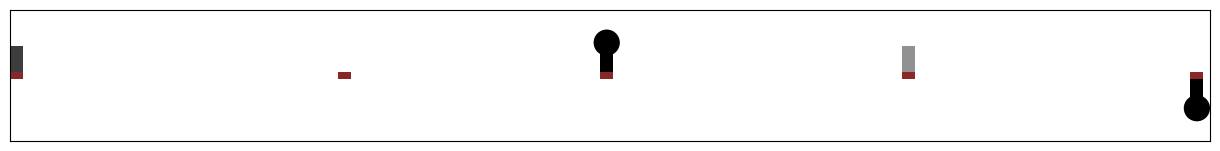

The script that saved this image:
from matplotlib.patches import Circle, Rectangle
import matplotlib.pyplot as plt

# Create a figure and axes
fig = plt.figure(figsize=(12, 6), dpi=200)
ax = plt.axes([0, 0, 1, 1], frameon=True)  # change frameon = False to remove box borders
ax.grid(False)
ax.get_xaxis().set_visible(False)
ax.get_yaxis().set_visible(False)
ax.set_aspect("equal")
ax.autoscale(tight=True)

# Create Patch objects
TOTAL_TIMELINE_WIDTH = 9  # 9 units corresponds to 90 minutes
XG_BAR_WIDTH = 0.1  # 0.1 unit corresponds to 1 minute for each expected goal bar
timeline_color = '#892828'
timeline_height = 0.05
xg_bar_height = 0.2


def draw_xg_bar(minute: int, xG: float = 0.0, isAway: bool = False, color=(0.0, 0.0, 0.0)):
    """
    Draw an xG bar along the timeline axis. If the xG was 1 a circle will also be drawn on the bar to indicate a goal.
    Away team is plotted under the timeline while the home team is plotted over it. The color is by default set to black
    :param minute: the time in minutes in which the xG is to be plotted. The time must be between 0 and 90 minutes.
    :param xG: the expected goal score during this minute of play.
    :param isAway: whether the xG belongs to the away team or the home team.
    :param color:
    :return:
    """
    assert 0 <= xG <= 1, "xG score must be a value between 0 and 1 inclusive"
    assert 0 <= minute <= 90, "The time minute must be between 0 and 90 inclusive"
    minute /= 10

    if xG != 0:
        if isAway:
            # create the away xG bar
            away = Rectangle(xy=(minute + XG_BAR_WIDTH, 0.5 - timeline_height / 2), width=XG_BAR_WIDTH,
                             height=-xg_bar_height, fc=color)

            if xG == 1:
                goal = Circle(xy=(minute + XG_BAR_WIDTH + XG_BAR_WIDTH / 2, 0.5 - xg_bar_height - 0.05),
                              radius=0.1, fc=color)
                ax.add_patch(goal)

            ax.add_patch(away)

        else:
            # create the home xG bar
            home = Rectangle(xy=(minute + XG_BAR_WIDTH, 0.5 + timeline_height / 2), width=XG_BAR_WIDTH,
                             height=xg_bar_height, fc=color)
            if xG == 1:
                goal = Circle(xy=(minute + XG_BAR_WIDTH + XG_BAR_WIDTH / 2, 0.5 + xg_bar_height + 0.05),
                              radius=0.1, fc=color)
                ax.add_patch(goal)
            ax.add_patch(home)

    timeline = Rectangle(xy=(minute + XG_BAR_WIDTH, 0.5 - timeline_height / 2), width=XG_BAR_WIDTH,
                         height=timeline_height, fc=timeline_color)
    ax.add_patch(timeline)


def get_rgb_from_xg(xG):
    # Ensure xG is within the valid range [0, 1]
    assert 0 <= xG <= 1, "xG score must be a value between 0 and 1 inclusive"

    # Calculate interpolated color values
    red = 1 - xG
    green = 1 - xG
    blue = 1 - xG

    return red, green, blue


draw_xg_bar(0, 0.76, color=get_rgb_from_xg(0.76))
draw_xg_bar(45, 1, False, color=get_rgb_from_xg(1))
draw_xg_bar(25, 0, True, color=get_rgb_from_xg(0))
draw_xg_bar(68, 0.43, False, color=get_rgb_from_xg(0.43))
draw_xg_bar(90, 1, True)

# Set the aspect ratio to equal and adjust the limits
# ax.set_xlim(0, 1)
ax.set_ylim(0, 1)

# Show the plot
plt.show()
